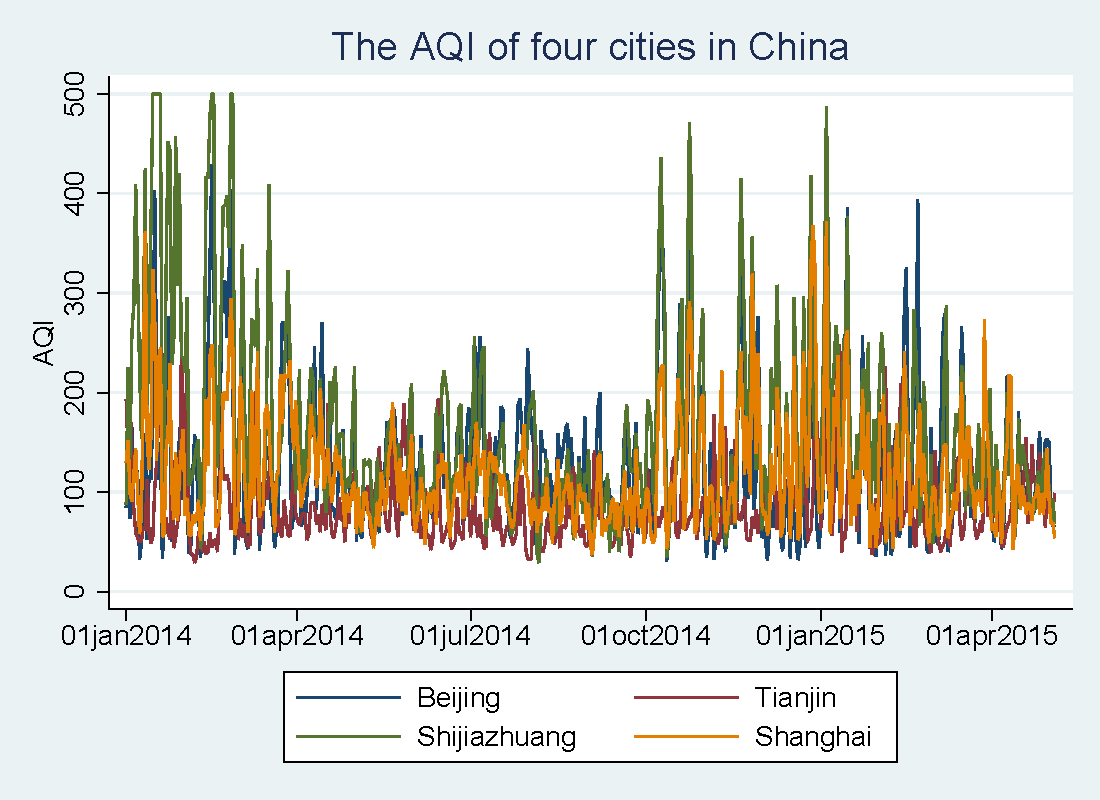

The file beside this chart, header and first rows:
北京市, 4-May-15, 67, 良, 臭氧8小时
北京市, 3-May-15, 66, 良, PM10
北京市, 2-May-15, 89, 良, 臭氧8小时
北京市, 1-May-15, 150, 轻度污染, PM2.5
北京市, 30-Apr-15, 153, 中度污染, PM2.5
北京市, 29-Apr-15, 152, 中度污染, PM2.5
北京市, 28-Apr-15, 79, 良, 臭氧8小时
北京市, 27-Apr-15, 115, 轻度污染, 臭氧8小时
北京市, 26-Apr-15, 161, 中度污染, 臭氧8小时
北京市, 25-Apr-15, 119, 轻度污染, 臭氧8小时
北京市, 24-Apr-15, 107, 轻度污染, PM10
北京市, 23-Apr-15, 80, 良, PM10
北京市, 22-Apr-15, 85, 良, 臭氧8小时
北京市, 21-Apr-15, 91, 良, PM10
北京市, 20-Apr-15, 90, 良, PM2.5
北京市, 19-Apr-15, 87, 良, PM10
北京市, 17-Apr-15, 116, 轻度污染, PM10
北京市, 16-Apr-15, 87, 良, PM10
北京市, 15-Apr-15, 181, 中度污染, PM10
北京市, 14-Apr-15, 78, 良, PM2.5
北京市, 13-Apr-15, 68, 良, 臭氧8小时
北京市, 12-Apr-15, 44, 优, 
北京市, 11-Apr-15, 182, 中度污染, PM2.5
北京市, 10-Apr-15, 201, 重度污染, PM2.5
北京市, 9-Apr-15, 217, 重度污染, PM2.5
北京市, 8-Apr-15, 135, 轻度污染, PM2.5
北京市, 7-Apr-15, 50, 优, 
北京市, 6-Apr-15, 43, 优, 
北京市, 5-Apr-15, 70, 良, PM2.5
北京市, 4-Apr-15, 90, 良, PM2.5
北京市, 3-Apr-15, 62, 良, 臭氧8小时
北京市, 2-Apr-15, 50, 优, 
北京市, 1-Apr-15, 77, 良, PM2.5
北京市, 31-Mar-15, 192, 中度污染, PM2.5
北京市, 30-Mar-15, 201, 重度污染, PM2.5
北京市, 29-Mar-15, 176, 中度污染, PM10
北京市, 28-Mar-15, 174, 中度污染, PM10
北京市, 27-Mar-15, 143, 轻度污染, PM2.5
北京市, 26-Mar-15, 137, 轻度污染, PM2.5
北京市, 25-Mar-15, 160, 中度污染, PM2.5
北京市, 24-Mar-15, 109, 轻度污染, PM2.5
北京市, 23-Mar-15, 70, 良, PM10
北京市, 22-Mar-15, 79, 良, PM10
北京市, 21-Mar-15, 75, 良, PM10
北京市, 20-Mar-15, 123, 轻度污染, PM10
北京市, 19-Mar-15, 134, 轻度污染, PM10
北京市, 18-Mar-15, 75, 良, PM10
北京市, 17-Mar-15, 226, 重度污染, PM2.5
北京市, 16-Mar-15, 266, 重度污染, PM2.5
北京市, 15-Mar-15, 137, 轻度污染, PM2.5
北京市, 14-Mar-15, 132, 轻度污染, PM2.5
北京市, 13-Mar-15, 89, 良, PM2.5
北京市, 12-Mar-15, 98, 良, PM2.5
北京市, 11-Mar-15, 64, 良, NO2
北京市, 10-Mar-15, 57, 良, NO2
北京市, 9-Mar-15, 40, 优, 
北京市, 8-Mar-15, 152, 中度污染, PM2.5
北京市, 7-Mar-15, 279, 重度污染, PM2.5
北京市, 6-Mar-15, 251, 重度污染, PM2.5
北京市, 5-Mar-15, 153, 中度污染, PM2.5
北京市, 4-Mar-15, 47, 优, 
... 1,882 more rows
